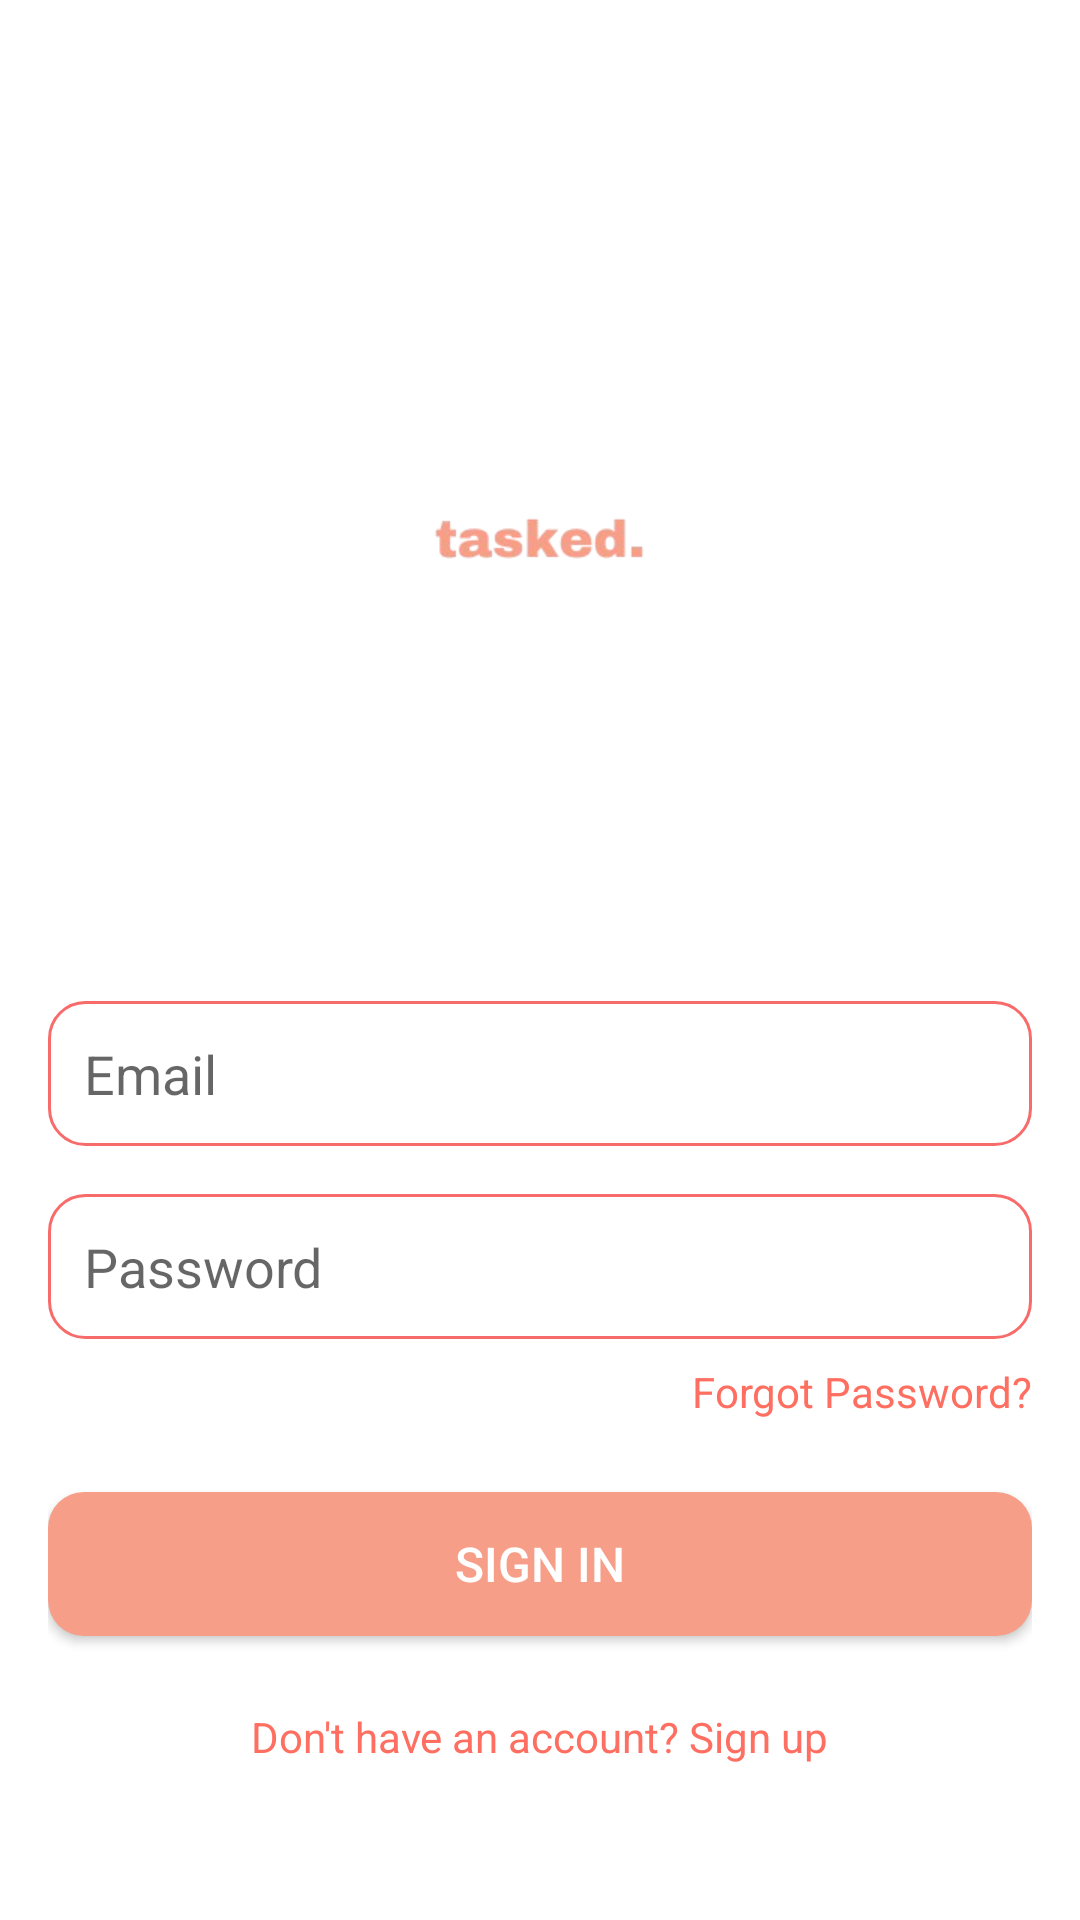

Produce the Android XML layout that renders to this screen, including the resource entries it uses.
<!-- AndroidManifest.xml: application theme Theme.Tasked -->
<!-- res/layout/fragment_login.xml -->
<LinearLayout xmlns:android="http://schemas.android.com/apk/res/android"
    android:layout_width="match_parent"
    android:layout_height="match_parent"
    android:orientation="vertical"
    android:gravity="center"
    android:padding="16dp"
    android:background="#FFFFFF">

    <ImageView
        android:id="@+id/logo"
        android:layout_width="350dp"
        android:layout_height="250dp"
        android:src="@drawable/logo"
        android:textAlignment="center"
        android:textSize="32sp"
        android:textColor="#FF6F61"
        android:layout_marginBottom="32dp"
        android:gravity="center" />

    <EditText
        android:id="@+id/email"
        android:layout_width="match_parent"
        android:layout_height="wrap_content"
        android:hint="Email"
        android:inputType="textEmailAddress"
        android:layout_marginBottom="16dp"
        android:padding="12dp"
        android:background="@drawable/edittext_background" />

    <EditText
        android:id="@+id/password"
        android:layout_width="match_parent"
        android:layout_height="wrap_content"
        android:hint="Password"
        android:inputType="textPassword"
        android:layout_marginBottom="8dp"
        android:padding="12dp"
        android:background="@drawable/edittext_background" />

    <TextView
        android:id="@+id/forgot_password"
        android:layout_width="wrap_content"
        android:layout_height="wrap_content"
        android:text="Forgot Password?"
        android:textSize="14sp"
        android:textColor="#FF6F61"
        android:layout_gravity="end"
        android:layout_marginBottom="24dp" />

    <Button
        android:id="@+id/sign_in"
        android:layout_width="match_parent"
        android:layout_height="wrap_content"
        android:background="@drawable/btn_background"
        android:text="SIGN IN"
        android:textColor="#FFFFFF"
        android:padding="12dp"
        android:textSize="16sp"
        android:layout_marginBottom="24dp" />

    <TextView
        android:id="@+id/sign_up"
        android:layout_width="wrap_content"
        android:layout_height="wrap_content"
        android:text="Don't have an account? Sign up"
        android:textSize="14sp"
        android:textColor="#FF6F61"
        android:layout_gravity="center" />
</LinearLayout>
<!-- resources referenced by this layout -->
<resources>
  <!-- drawable btn_background (drawable) -->
  <shape xmlns:android="http://schemas.android.com/apk/res/android">
      <solid android:color="@color/colorPrimary"/>
      <stroke android:width="0dp" android:color="@color/colorTextSecondary"/>
      <corners android:radius="12dp"/>
      <padding android:left="10dp"
          android:top="10dp"
          android:right="10dp"
          android:bottom="10dp"/>
  </shape>
  <!-- drawable edittext_background (drawable) -->
  <shape xmlns:android="http://schemas.android.com/apk/res/android">
      <solid android:color="#FFFFFF"/>
      <stroke android:width="1dp" android:color="@color/colorPrimaryDark"/>
      <corners android:radius="12dp"/>
      <padding android:left="10dp"
          android:top="10dp"
          android:right="10dp"
          android:bottom="10dp"/>
  </shape>
  <!-- drawable logo: png bitmap (drawable, 15014 bytes) -->
  <style name="Theme.Tasked" parent="Theme.AppCompat.Light.DarkActionBar">
          
          <item name="windowNoTitle">true</item>
          <item name="windowActionBar">false</item>
          <item name="android:windowFullscreen">true</item>
      </style>
  <color name="colorPrimary">#F79E89</color>
  <color name="colorTextSecondary">#757575</color>
  <color name="colorPrimaryDark">#F76C6A</color>
</resources>
